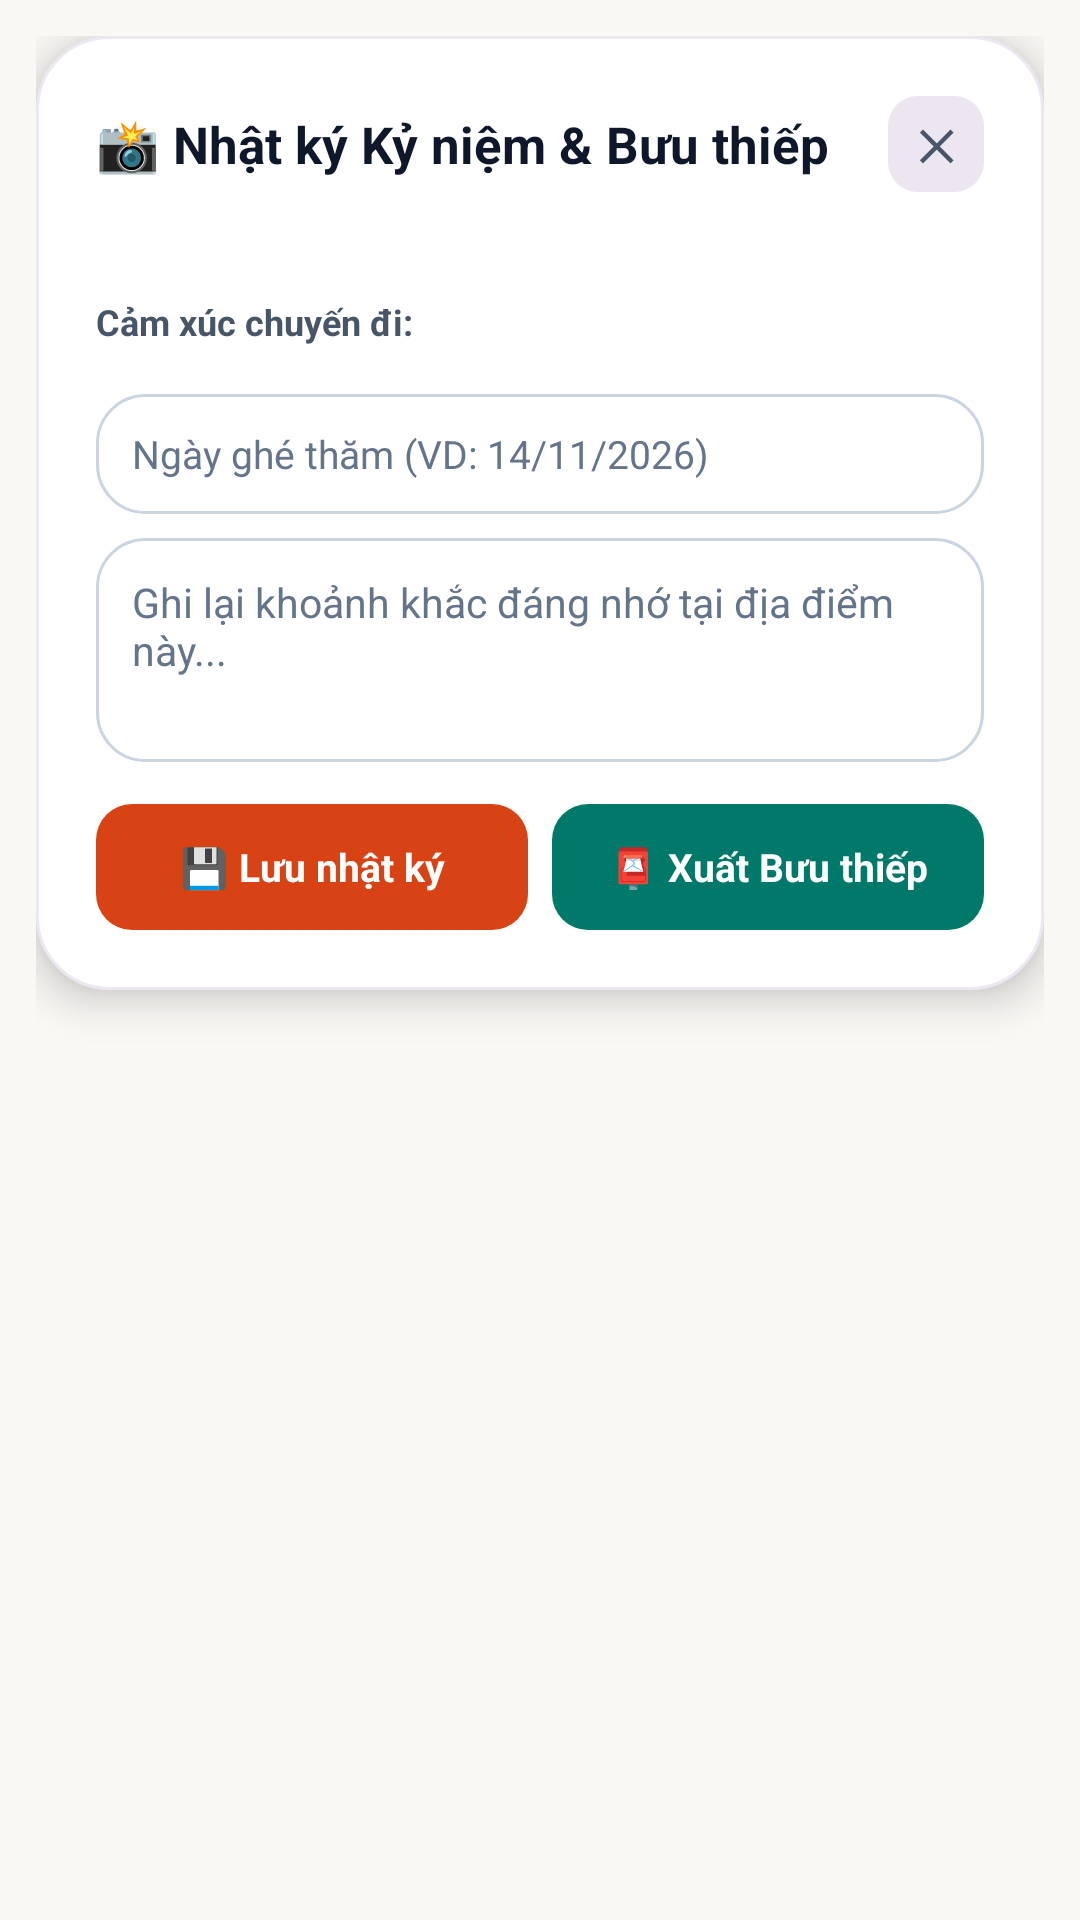

Reconstruct the res/layout file that produces this screen, plus the resources it refers to.
<!-- AndroidManifest.xml: application theme Theme.Nhom_15_DuLichTpHCM -->
<!-- res/layout/dialog_travel_journal.xml -->
<?xml version="1.0" encoding="utf-8"?>
<FrameLayout xmlns:android="http://schemas.android.com/apk/res/android"
    xmlns:tools="http://schemas.android.com/tools"
    android:layout_width="match_parent"
    android:layout_height="wrap_content"
    android:padding="12dp"
    tools:ignore="HardcodedText">

    <LinearLayout
        android:layout_width="match_parent"
        android:layout_height="wrap_content"
        android:background="@drawable/bg_dialog_card"
        android:elevation="8dp"
        android:orientation="vertical"
        android:padding="20dp">

        <LinearLayout
            android:layout_width="match_parent"
            android:layout_height="wrap_content"
            android:gravity="center_vertical"
            android:orientation="horizontal">

            <TextView
                android:id="@+id/tv_journal_title"
                android:layout_width="0dp"
                android:layout_height="wrap_content"
                android:layout_weight="1"
                android:text="📸 Nhật ký Kỷ niệm &amp; Bưu thiếp"
                android:textColor="@color/text_primary"
                android:textSize="17sp"
                android:textStyle="bold" />

            <TextView
                android:id="@+id/btn_journal_close"
                android:layout_width="32dp"
                android:layout_height="32dp"
                android:background="@drawable/bg_lavender_pill"
                android:clickable="true"
                android:focusable="true"
                android:gravity="center"
                android:text="✕"
                android:textColor="@color/text_secondary"
                android:textSize="14sp"
                android:textStyle="bold" />
        </LinearLayout>

        <TextView
            android:id="@+id/tv_journal_place"
            android:layout_width="match_parent"
            android:layout_height="wrap_content"
            android:layout_marginTop="4dp"
            android:textColor="@color/saigon_red"
            android:textSize="14sp"
            android:textStyle="bold" />

        <TextView
            android:layout_width="match_parent"
            android:layout_height="wrap_content"
            android:layout_marginTop="12dp"
            android:text="Cảm xúc chuyến đi:"
            android:textColor="@color/text_secondary"
            android:textSize="12sp"
            android:textStyle="bold" />

        <LinearLayout
            android:id="@+id/container_journal_moods"
            android:layout_width="match_parent"
            android:layout_height="wrap_content"
            android:layout_marginTop="6dp"
            android:orientation="horizontal" />

        <EditText
            android:id="@+id/et_journal_date"
            android:layout_width="match_parent"
            android:layout_height="40dp"
            android:layout_marginTop="10dp"
            android:background="@drawable/bg_search_box"
            android:hint="Ngày ghé thăm (VD: 14/11/2026)"
            android:importantForAutofill="no"
            android:inputType="text"
            android:paddingStart="12dp"
            android:paddingEnd="12dp"
            android:singleLine="true"
            android:textColor="@color/text_primary"
            android:textSize="13sp" />

        <EditText
            android:id="@+id/et_journal_note"
            android:layout_width="match_parent"
            android:layout_height="wrap_content"
            android:layout_marginTop="8dp"
            android:background="@drawable/bg_search_box"
            android:gravity="top|start"
            android:hint="Ghi lại khoảnh khắc đáng nhớ tại địa điểm này..."
            android:importantForAutofill="no"
            android:inputType="textMultiLine"
            android:minLines="3"
            android:padding="12dp"
            android:textColor="@color/text_primary"
            android:textSize="13.5sp" />

        <LinearLayout
            android:layout_width="match_parent"
            android:layout_height="wrap_content"
            android:layout_marginTop="14dp"
            android:orientation="horizontal">

            <TextView
                android:id="@+id/btn_journal_save"
                android:layout_width="0dp"
                android:layout_height="42dp"
                android:layout_marginEnd="8dp"
                android:layout_weight="1"
                android:background="@drawable/bg_button_primary"
                android:clickable="true"
                android:focusable="true"
                android:gravity="center"
                android:text="💾 Lưu nhật ký"
                android:textColor="@color/white"
                android:textSize="13sp"
                android:textStyle="bold" />

            <TextView
                android:id="@+id/btn_journal_postcard"
                android:layout_width="0dp"
                android:layout_height="42dp"
                android:layout_weight="1"
                android:background="@drawable/bg_button_teal"
                android:clickable="true"
                android:focusable="true"
                android:gravity="center"
                android:text="📮 Xuất Bưu thiếp"
                android:textColor="@color/white"
                android:textSize="13sp"
                android:textStyle="bold" />
        </LinearLayout>
    </LinearLayout>
</FrameLayout>
<!-- resources referenced by this layout -->
<resources>
  <color name="saigon_red">#FFD84315</color>
  <color name="text_primary">#FF0F172A</color>
  <color name="text_secondary">#FF475569</color>
  <color name="white">#FFFFFFFF</color>
  <!-- drawable bg_button_primary (drawable) -->
  <?xml version="1.0" encoding="utf-8"?>
  <shape xmlns:android="http://schemas.android.com/apk/res/android" android:shape="rectangle">
      <solid android:color="@color/saigon_red" />
      <corners android:radius="12dp" />
  </shape>
  <!-- drawable bg_button_teal (drawable) -->
  <?xml version="1.0" encoding="utf-8"?>
  <shape xmlns:android="http://schemas.android.com/apk/res/android" android:shape="rectangle">
      <solid android:color="@color/saigon_teal" />
      <corners android:radius="12dp" />
  </shape>
  <!-- drawable bg_dialog_card (drawable) -->
  <?xml version="1.0" encoding="utf-8"?>
  <shape xmlns:android="http://schemas.android.com/apk/res/android" android:shape="rectangle">
      <solid android:color="@color/surface_white" />
      <corners android:radius="24dp" />
      <stroke android:width="1dp" android:color="@color/card_stroke" />
  </shape>
  <!-- drawable bg_lavender_pill (drawable) -->
  <?xml version="1.0" encoding="utf-8"?>
  <shape xmlns:android="http://schemas.android.com/apk/res/android" android:shape="rectangle">
      <solid android:color="@color/chip_lavender" />
      <corners android:radius="10dp" />
  </shape>
  <!-- drawable bg_search_box (drawable) -->
  <?xml version="1.0" encoding="utf-8"?>
  <shape xmlns:android="http://schemas.android.com/apk/res/android" android:shape="rectangle">
      <solid android:color="@color/surface_white" />
      <stroke android:width="1dp" android:color="@color/input_stroke" />
      <corners android:radius="16dp" />
  </shape>
  <style name="Theme.Nhom_15_DuLichTpHCM" parent="Theme.AppCompat.DayNight.NoActionBar">
          <item name="colorPrimary">@color/saigon_red</item>
          <item name="colorPrimaryDark">@color/cream_background</item>
          <item name="colorAccent">@color/saigon_teal</item>
          <item name="android:textColorPrimary">@color/text_primary</item>
          <item name="android:textColorSecondary">@color/text_secondary</item>
          <item name="android:textColorHint">@color/text_muted</item>
          <item name="android:editTextColor">@color/text_primary</item>
          <item name="android:statusBarColor">@color/cream_background</item>
          <item name="android:windowLightStatusBar" tools:targetApi="23">true</item>
          <item name="android:navigationBarColor">@color/bottom_bar_peach</item>
          <item name="android:windowBackground">@color/cream_background</item>
          <item name="android:windowSplashScreenBackground" tools:targetApi="31">@color/cream_background</item>
          <item name="android:windowSplashScreenAnimatedIcon" tools:targetApi="31">@mipmap/ic_launcher</item>
      </style>
  <color name="saigon_teal">#FF00796B</color>
  <color name="surface_white">#FFFFFFFF</color>
  <color name="card_stroke">#FFECE7F1</color>
  <color name="chip_lavender">#FFECE6F0</color>
  <color name="input_stroke">#FFCBD5E1</color>
  <color name="cream_background">#FFFAF8F5</color>
  <color name="text_muted">#FF64748B</color>
  <color name="bottom_bar_peach">#FFFBEBE6</color>
</resources>
